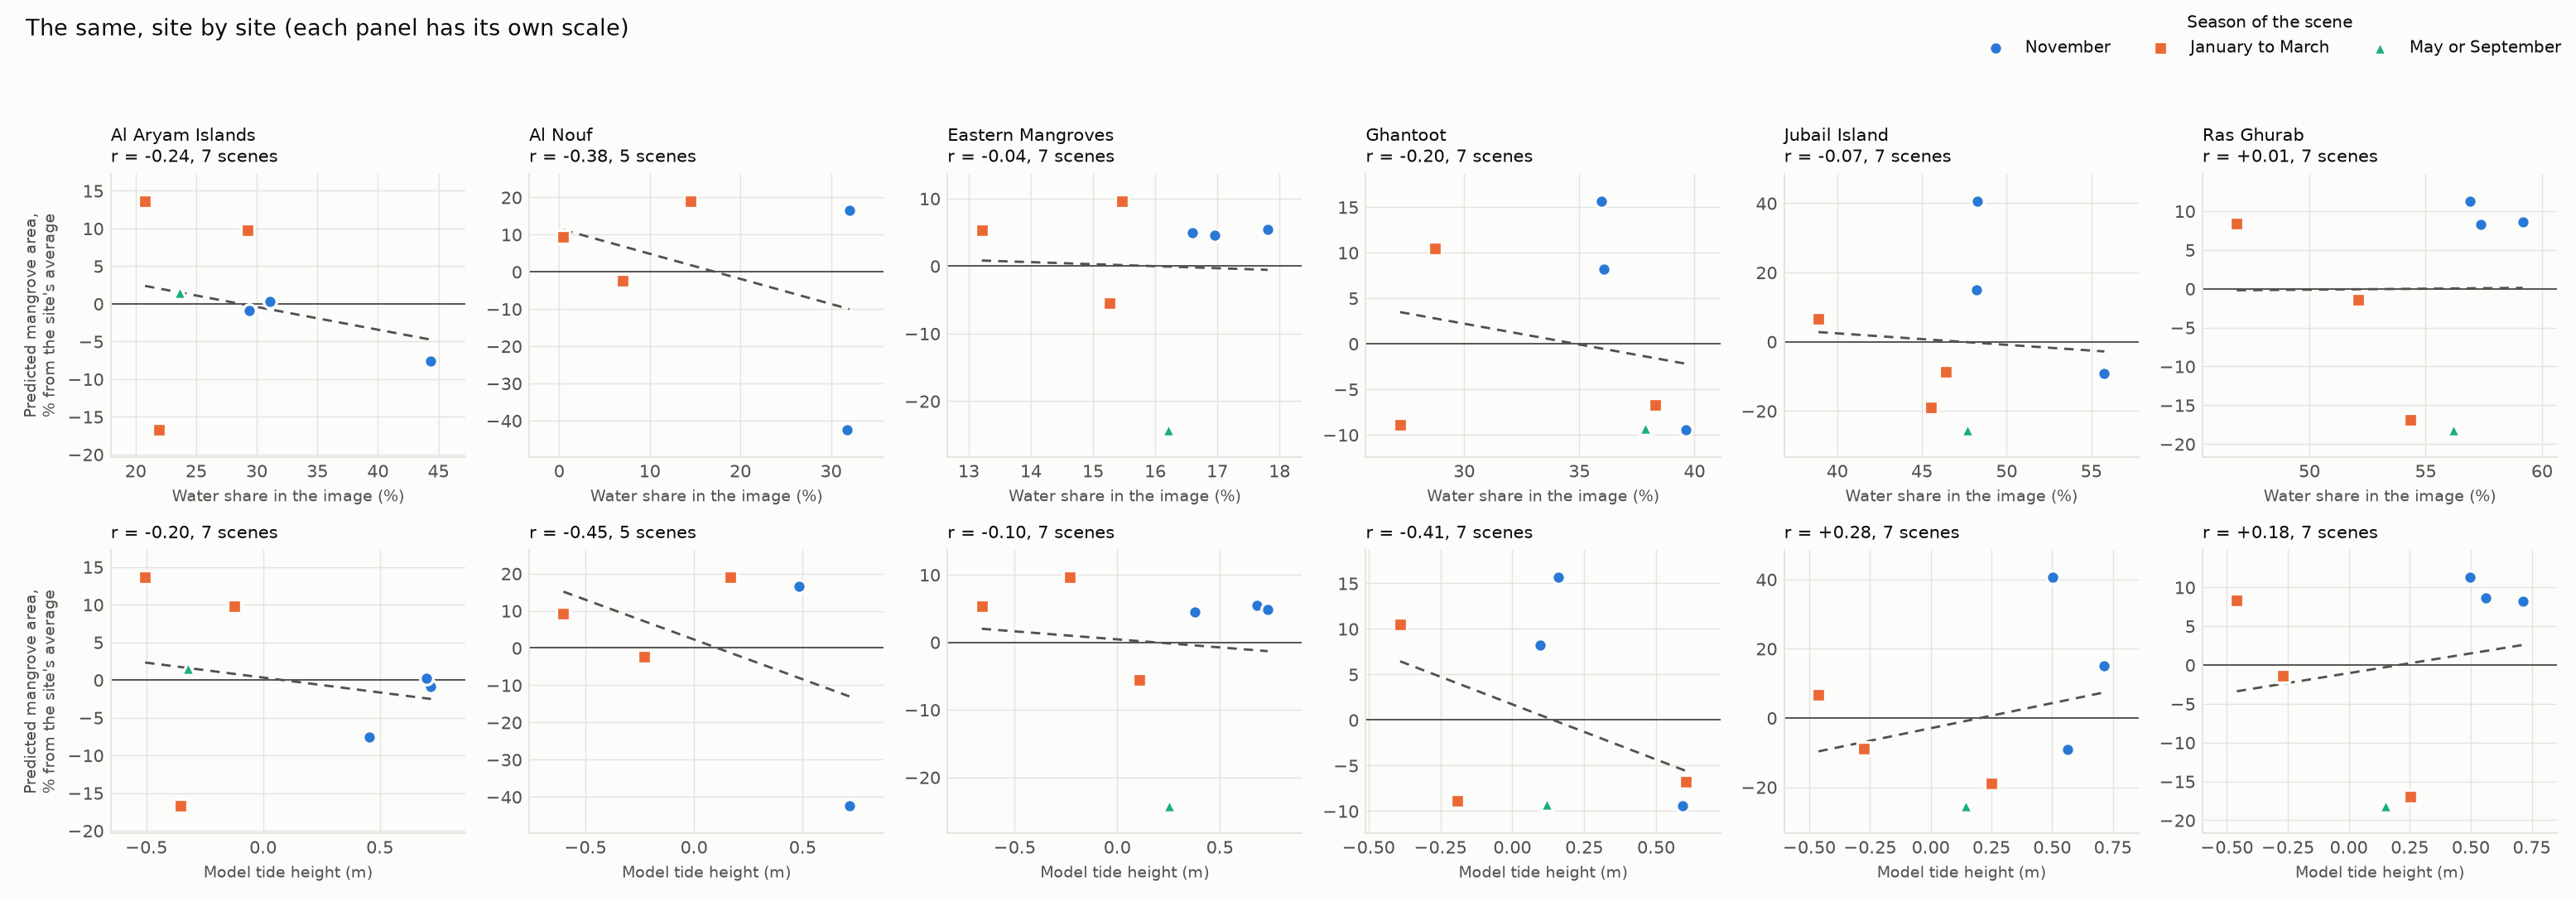

The data file committed next to this chart (first rows):
site, scenes, dev_pct_min, dev_pct_max, dev_pct_sd, water_pct_min, water_pct_max, tide_m_min, tide_m_max, r_dev_vs_water_pct, r_dev_vs_water_swir_rule_pct, r_dev_vs_tide_eot20_m, r_dev_vs_tide_got410_m, r_dev_vs_tide_position_0low_1high, r_dev_vs_sun_elevation, r_dev_vs_interior_ndvi, r_dev_vs_november, r_water_vs_tide, r_tide_vs_sun_elevation
al_aryam_islands, 7, -16.71, 13.63, 10.2, 20.78, 44.38, -0.505, 0.719, -0.24, -0.14, -0.2, -0.24, -0.31, -0.4, 0.77, -0.25, 0.68, -0.67
al_nouf, 5, -42.43, 18.99, 25.1, 0.47, 32.02, -0.601, 0.715, -0.38, -0.41, -0.45, -0.41, -0.37, 0.59, 0.72, -0.47, 0.97, -0.69
eastern_mangroves, 7, -24.23, 9.62, 11.6, 13.21, 17.81, -0.66, 0.733, -0.04, 0.34, -0.1, 0.01, -0.23, -0.86, 0.27, 0.4, 0.92, -0.4
ghantoot, 7, -9.43, 15.66, 11.0, 27.22, 39.63, -0.39, 0.604, -0.2, -0.47, -0.41, -0.36, -0.36, -0.43, 0.21, 0.41, 0.88, -0.4
jubail_island, 7, -25.41, 40.61, 22.7, 38.89, 55.77, -0.462, 0.715, -0.07, -0.32, 0.28, 0.3, 0.04, -0.63, 0.47, 0.64, 0.74, -0.45
ras_ghurab, 7, -18.15, 11.29, 12.6, 46.88, 59.17, -0.459, 0.713, 0.01, 0.27, 0.18, 0.19, 0.01, -0.78, 0.3, 0.69, 0.92, -0.44
